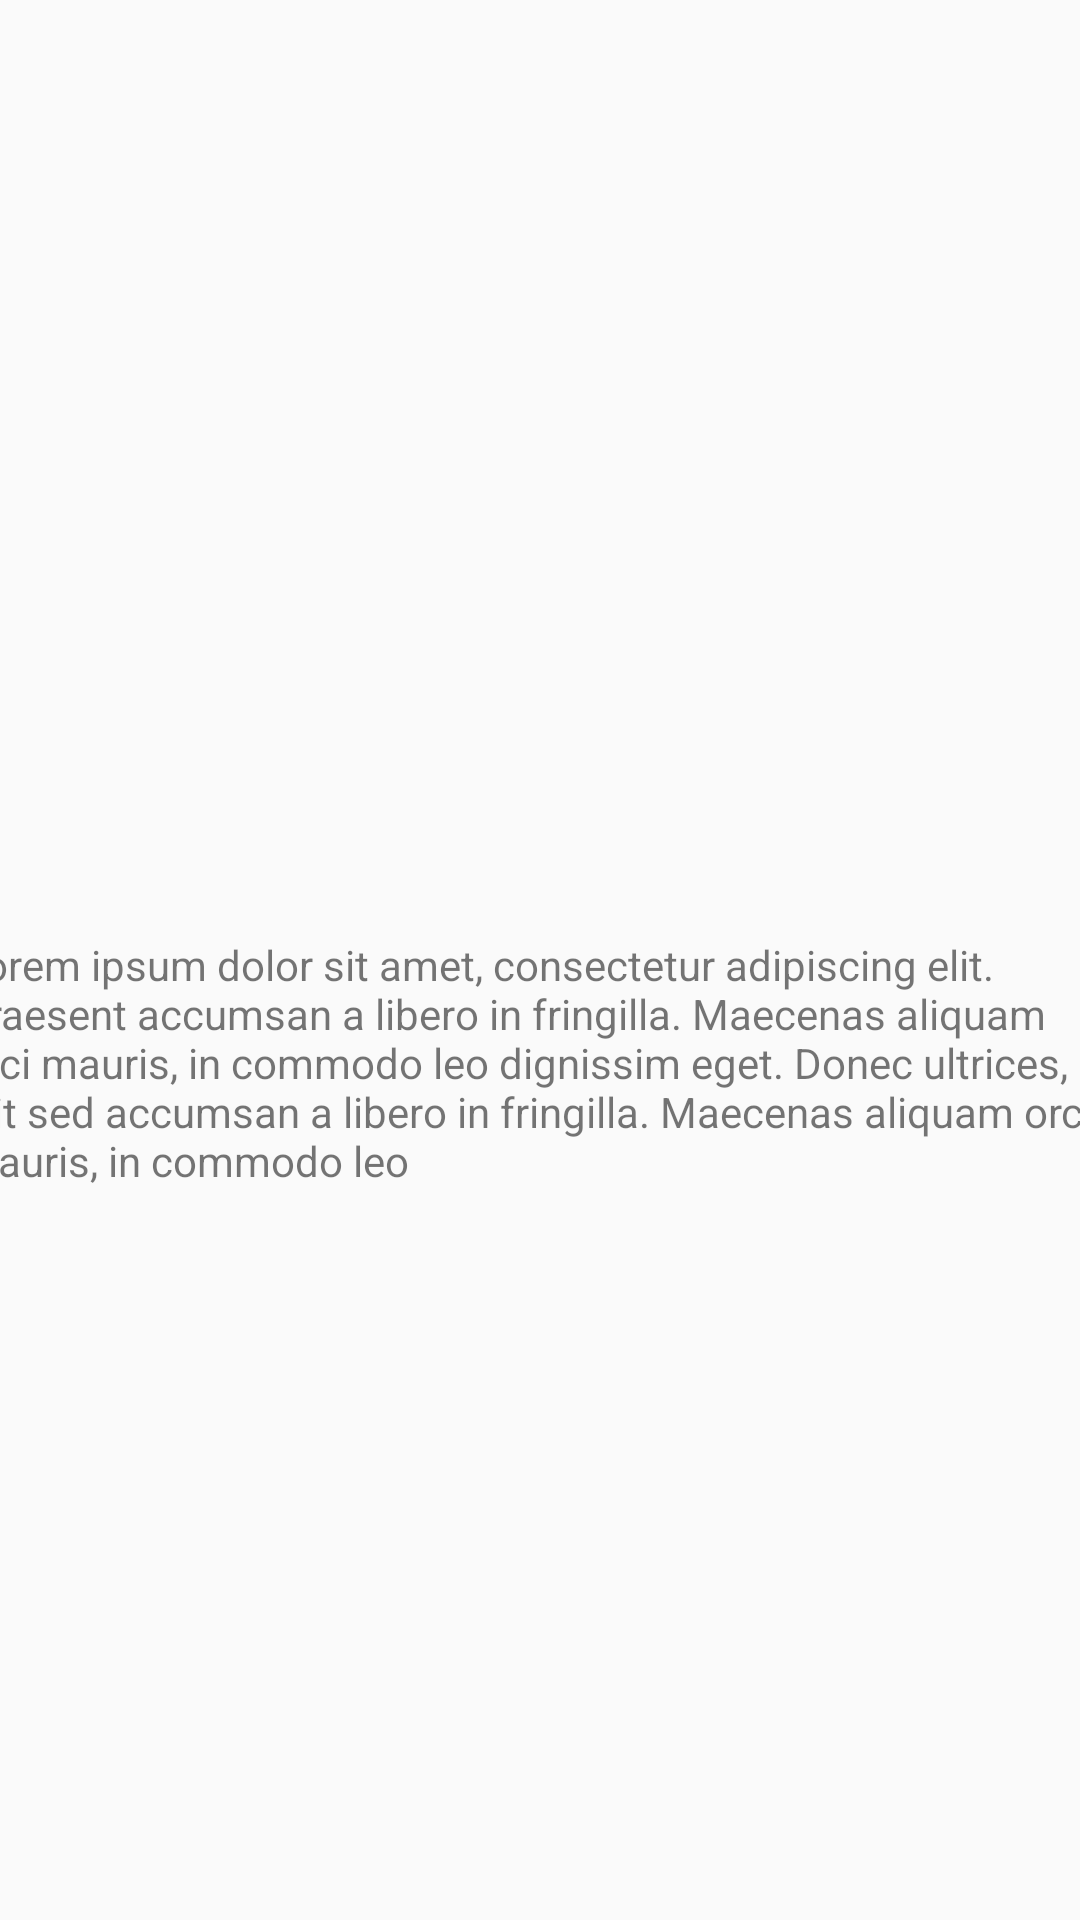

Write the Android layout XML for this screen, with the resource values it uses.
<!-- AndroidManifest.xml: application theme Theme.DM_Project -->
<!-- res/layout/artist.xml -->
<?xml version="1.0" encoding="utf-8"?>
<androidx.constraintlayout.widget.ConstraintLayout xmlns:android="http://schemas.android.com/apk/res/android"
    xmlns:app="http://schemas.android.com/apk/res-auto"
    xmlns:tools="http://schemas.android.com/tools"
    android:layout_width="match_parent"
    android:layout_height="match_parent">

    <TextView
        android:id="@+id/artist_description"
        android:layout_width="383dp"
        android:layout_height="89dp"
        android:layout_marginStart="12dp"
        android:layout_marginTop="168dp"
        android:layout_marginEnd="16dp"
        android:layout_marginBottom="368dp"
        android:text="@string/Lorem_Ipsum"
        app:layout_constraintBottom_toBottomOf="parent"
        app:layout_constraintEnd_toEndOf="parent"
        app:layout_constraintStart_toStartOf="parent"
        app:layout_constraintTop_toBottomOf="@+id/artist_name"
        tools:ignore="MissingConstraints" />

    <TextView
        android:id="@+id/artist_name"
        android:layout_width="wrap_content"
        android:layout_height="wrap_content"
        android:layout_marginStart="179dp"
        android:layout_marginTop="86dp"
        android:layout_marginEnd="175dp"
        android:layout_marginBottom="168dp"
        android:text="@string/sample_name"
        app:layout_constraintBottom_toTopOf="@+id/artist_description"
        app:layout_constraintEnd_toEndOf="parent"
        app:layout_constraintHorizontal_bias="0.571"
        app:layout_constraintStart_toStartOf="parent"
        app:layout_constraintTop_toTopOf="parent" />

</androidx.constraintlayout.widget.ConstraintLayout>
<!-- resources referenced by this layout -->
<resources>
  <string name="Lorem_Ipsum">Lorem ipsum dolor sit amet, consectetur adipiscing elit. Praesent accumsan a libero in fringilla. Maecenas aliquam orci mauris, in commodo leo dignissim eget. Donec ultrices, elit sed accumsan a libero in fringilla. Maecenas aliquam orci mauris, in commodo leo</string>
  <string name="sample_name">sample name</string>
  <style name="Theme.DM_Project" parent="android:Theme.Material.Light.NoActionBar" />
</resources>
